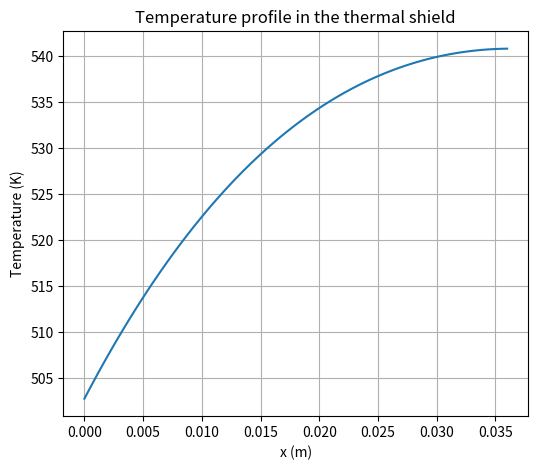

Python code for this plot:
# import math
import matplotlib.pyplot as plt
import numpy as np
import scipy.integrate as integrate

# variables
P_des = 85  # bar
T_des = 214  # °C
T_fluid = 214  # °C
D_bar = 2.5  # m
D_ves = 3.0  # m
Thick_insulation = 0.05  # m
Density = 852.50  # Kg/m3
Flow_rate = 3227  # Kg / s
Viscosity_I = 1.259e-4  # Pa s
Viscosity_II = 4.06e-4  # Pa s
Cp_I = 4534  # J / Kg K
Cp_II = 4172.5  # J / Kg s
Thermal_conductivity_I = 0.658  # W / m K
Thermal_conductivity_II = 0.666  # W / m K
Delta_T = 30  # °C
Alpha_p = 5.57e-4  # K^-1
Thermal_conductivity_ins = 1.4  # W / m K
Intensity_0 = 1.44e5  # W / m2
Phi_0 = 1.5e13  # 1 / cm2 s
Energy_gamma = 6.0e6  # eV
Build_up = 1.4
Mu_steel = 24  # 1 / m
Thermal_conductivity_steel = 48.1  #  W / m K
T_1 = 214.0  # °C
T_2 = 70.0  # °C
Kelvin = 273.15  # K
E = 177.0e9  # Pa
Nu = 0.3
Alpha_T = 1.7e-5  # 1 / K
Sigma_T_1 = 0.56  # From graph
Sigma_T_2 = 0.08  # From graph
a = 2.75  # m

# ASME III data for considered steel
Temperature = np.array(
    [
        40,
        65,
        100,
        125,
        150,
        175,
        200,
        225,
        250,
        275,
        300,
        325,
        350,
        375,
        400,
        425,
    ]
)
S_m = np.array(
    [160, 155, 148, 144, 140, 136, 133, 130, 127, 124, 121, 118, 114, 110, 105, 98]
)
S_y = np.array(
    [
        240,
        232.5,
        222,
        216,
        210,
        204,
        199.5,
        195,
        190.5,
        186,
        181.5,
        177,
        171,
        165,
        157.5,
        147,
    ]
)

# contants
g = 9.806  # m / s
eV = 1.6e-19  # J

# geometry
D_e = D_ves - D_bar  # m
R_bar = D_bar / 2
R_ves = D_ves / 2

# Unit conversion
P_des = P_des * 1e5  # Pa
T_1 = T_1 + Kelvin
T_2 = T_2 + Kelvin
T_fluid = T_fluid + Kelvin
Energy_gamma = Energy_gamma * eV
Phi_0 = Phi_0 * 1e4
q03 = Energy_gamma * Phi_0 * Build_up * Mu_steel

# From vessel
idx = 12
Thickness = 0.157468271335  # m
h_1 = 7498.1  # W / m^2 K
Sigma_Lame = 93930646.91706014  # Pa


def Temperature_profile(x, A, B):
    return (
        -q03 / (Mu_steel**2 * Thermal_conductivity_steel) * np.exp(-Mu_steel * x)
        + A * x
        + B
    )


def integrand_function(rho, A, B):
    x_local = rho - a
    return Temperature_profile(x_local, A, B) * rho


# Point 4
q03_prime = (3 * S_m[idx] * 1e6 - Sigma_Lame) / (
    (Sigma_T_1 * Alpha_T * E) / (Thermal_conductivity_steel * (1 - Nu) * Mu_steel**2)
)

Shield_thickness = -1 / Mu_steel * np.log(q03_prime / (q03 * Build_up))

print(f"Thermal shield thickness: {Shield_thickness * 100:.5} cm")


# Point 5
A = (
    np.exp(-Mu_steel * Shield_thickness)
    * ((q03 * h_1) / (Mu_steel**2 * Thermal_conductivity_steel) - q03 / Mu_steel)
    - ((q03 * h_1) / (Mu_steel**2 * Thermal_conductivity_steel) - q03 / Mu_steel)
) / (2 * Thermal_conductivity_steel + Shield_thickness * h_1)
B = (
    T_fluid
    + q03 / (Mu_steel**2 * Thermal_conductivity_steel)
    + (Thermal_conductivity_steel * A) / h_1
    + q03 / (Mu_steel * h_1)
)

x = np.linspace(0, Shield_thickness, 100)
T_shield = (
    -q03 / (Mu_steel**2 * Thermal_conductivity_steel) * np.exp(-Mu_steel * x)
    + A * x
    + B
)

T_shield_avg = np.average(T_shield)
T_shield_max = np.max(T_shield)
T_shield_min = np.min(T_shield)
print(f"Design temperature: {T_shield_avg - Kelvin:.5} C")
print(f"Minimum shield temperature: {T_shield_min:.5} C")
print(f"Maximum shield temperature: {T_shield_max:.5} C")

idx_max = np.argmax(T_shield)
pos = x[idx_max]

T_shield_avg_C = T_shield_avg - Kelvin
idx_S_m = np.where(
    Temperature >= T_shield_avg_C, Temperature - T_shield_avg_C, np.inf
).argmin()


plt.figure(figsize=(6, 5))
plt.plot(x, T_shield, label="Temperature profile in the thermal shield")
plt.xlabel("x (m)")
plt.ylabel("Temperature (K)")
plt.title("Temperature profile in the thermal shield")
plt.grid()
plt.show()

# Point 6
# Mechanical stresses
P_m = P_des * R_ves / Thickness + P_des / 2
Stress_I = S_m[idx] * 1e6
if P_m <= Stress_I:
    print(f"Good, {P_m:.5} is less than {Stress_I:.5}")
else:
    print(f"Not good, {P_m:.5} is more than {Stress_I:.5}")

# Thermal stresses
Q = (Sigma_T_2 * Alpha_T * E * q03) / (
    Thermal_conductivity_steel * (1 - Nu) * Mu_steel**2
)

# Point 3
# Outer shield radius
b = a + Shield_thickness

r = np.linspace(a, b, 100)

# Temperature profile integral from a to b
integral_ab, err = integrate.quad(integrand_function, a, b, args=(A, B))

# Initialize arrays
Sigma_r = np.zeros(len(r))
Sigma_theta = np.zeros(len(r))
Sigma_Lame = np.zeros(len(r))

# Constant factors
geom_denom = b**2 - a**2
const_factor = (Alpha_T * E) / (1 - Nu)


for i in range(len(r)):
    radius = r[i]

    # Variable integral from a to radius
    integral_ar, err = integrate.quad(integrand_function, a, radius, args=(A, B))

    # Temperature at current radius
    Temp_val = Temperature_profile(radius - a, A, B)

    # Radial stress formula
    term_1 = ((radius**2 - a**2) / (geom_denom * radius**2)) * integral_ab
    term_2 = (1 / radius**2) * integral_ar
    Sigma_r[i] = const_factor * (term_1 - term_2)

    # Hoop stress formula
    term_3 = ((radius**2 + a**2) / (geom_denom * radius**2)) * integral_ab
    term_4 = (1 / radius**2) * integral_ar
    term_5 = Temp_val
    Sigma_theta[i] = const_factor * (term_3 + term_4 - term_5)

    # Lame Stress
    Sigma_Lame[i] = abs(Sigma_theta[i] - Sigma_r[i])

# Maximum Lamé stress and stress intensity
Sigma_Lame_max = np.max(Sigma_Lame)
Limit_Stress = 3 * S_m[idx_S_m] * 1e6

if Sigma_Lame_max <= Limit_Stress:
    print(
        f"Good: Thermal stress ({Sigma_Lame_max:.5}) is within limits ({Limit_Stress:.5})"
    )
else:
    print(
        f"Bad: Thermal stress ({Sigma_Lame_max:.5}) is not within limits ({Limit_Stress:.5})"
    )
